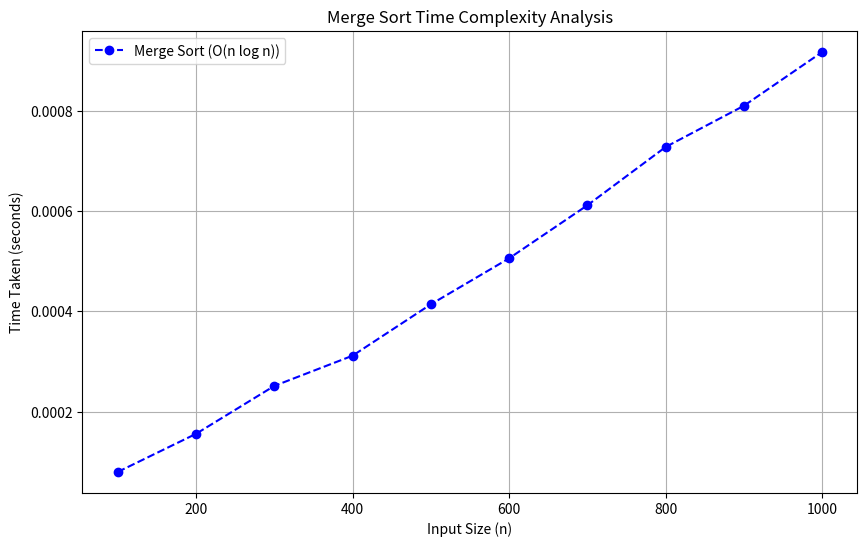

Write Python code to recreate this figure.
import time
import random
import matplotlib.pyplot as plt

def merge_sort(arr):
    if len(arr) > 1:
        mid = len(arr) // 2
        left_half = arr[:mid]
        right_half = arr[mid:]

        merge_sort(left_half)
        merge_sort(right_half)

        i = j = k = 0
        while i < len(left_half) and j < len(right_half):
            if left_half[i] < right_half[j]:
                arr[k] = left_half[i]
                i += 1
            else:
                arr[k] = right_half[j]
                j += 1
            k += 1

        while i < len(left_half):
            arr[k] = left_half[i]
            i += 1
            k += 1

        while j < len(right_half):
            arr[k] = right_half[j]
            j += 1
            k += 1

def measure_time(arr):
    start_time = time.time()
    merge_sort(arr)
    end_time = time.time()
    return end_time - start_time

sizes = [100, 200, 300, 400, 500, 600, 700, 800, 900, 1000]
times = [measure_time(random.sample(range(size), size)) for size in sizes]

plt.figure(figsize=(10, 6))
plt.plot(sizes, times, label="Merge Sort (O(n log n))", marker="o", linestyle="dashed", color="blue")

plt.xlabel("Input Size (n)")
plt.ylabel("Time Taken (seconds)")
plt.title("Merge Sort Time Complexity Analysis")
plt.legend()
plt.grid()
plt.show()